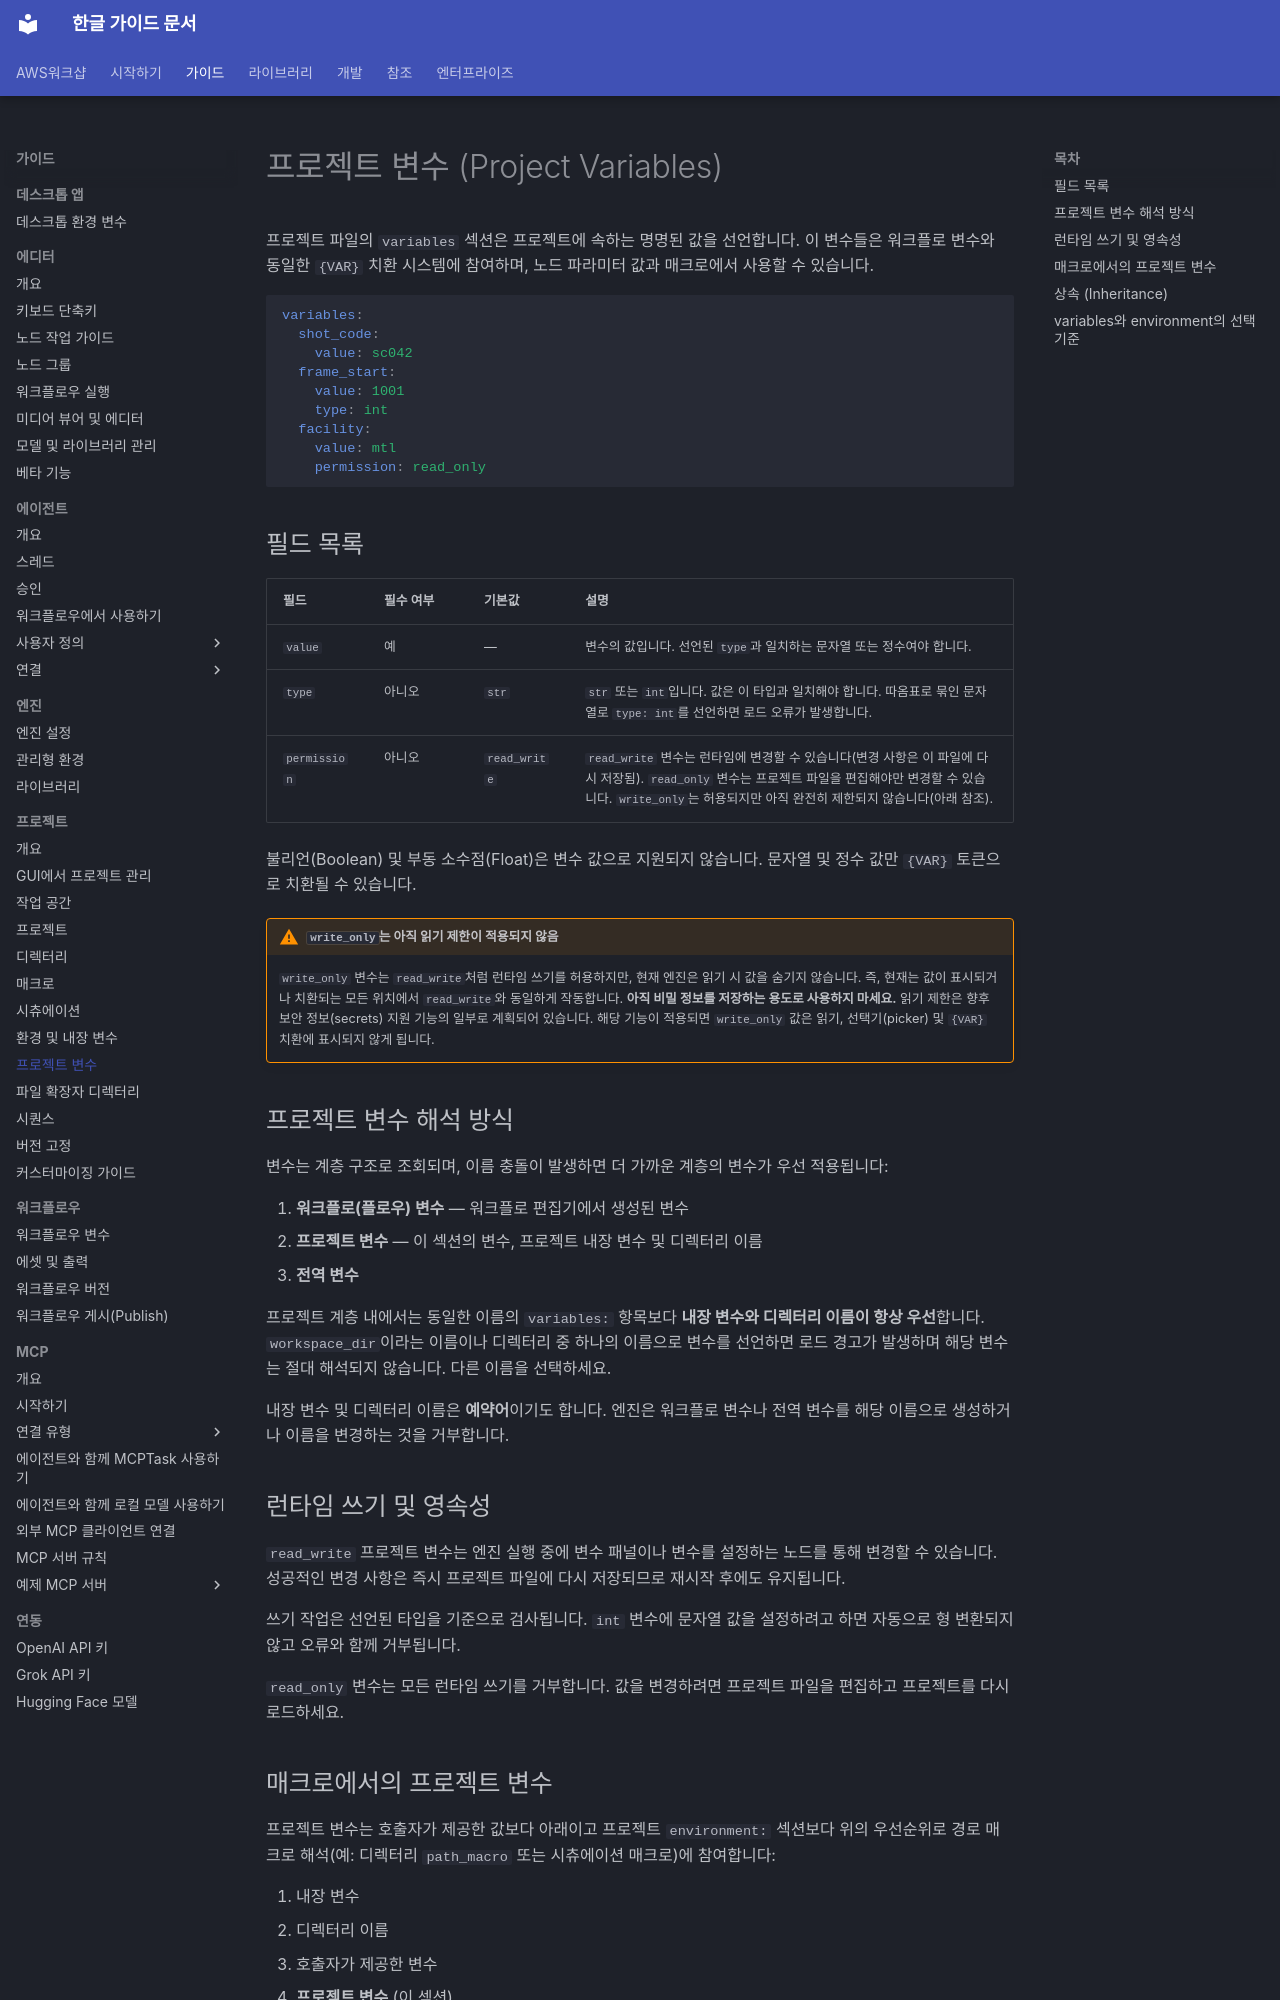

repository: fdotbeomhee/fnkr_gtn_doc · page: guides/projects/variables/index.html · generator: mkdocs

# 프로젝트 변수 (Project Variables) {: #project-variables }

프로젝트 파일의 `variables` 섹션은 프로젝트에 속하는 명명된 값을 선언합니다. 이 변수들은 워크플로 변수와 동일한 `{VAR}` 치환 시스템에 참여하며, 노드 파라미터 값과 매크로에서 사용할 수 있습니다.

```yaml
variables:
  shot_code:
    value: sc042
  frame_start:
    value: 1001
    type: int
  facility:
    value: mtl
    permission: read_only
```

## 필드 목록

| 필드         | 필수 여부 | 기본값       | 설명                                                                                                                                                                                                                                  |
| ------------ | --------- | ------------ | ------------------------------------------------------------------------------------------------------------------------------------------------------------------------------------------------------------------------------------- |
| `value`      | 예        | —            | 변수의 값입니다. 선언된 `type`과 일치하는 문자열 또는 정수여야 합니다.                                                                                                                                                               |
| `type`       | 아니오    | `str`        | `str` 또는 `int`입니다. 값은 이 타입과 일치해야 합니다. 따옴표로 묶인 문자열로 `type: int`를 선언하면 로드 오류가 발생합니다.                                                                                                        |
| `permission` | 아니오    | `read_write` | `read_write` 변수는 런타임에 변경할 수 있습니다(변경 사항은 이 파일에 다시 저장됨). `read_only` 변수는 프로젝트 파일을 편집해야만 변경할 수 있습니다. `write_only`는 허용되지만 아직 완전히 제한되지 않습니다(아래 참조).            |

불리언(Boolean) 및 부동 소수점(Float)은 변수 값으로 지원되지 않습니다. 문자열 및 정수 값만 `{VAR}` 토큰으로 치환될 수 있습니다.

!!! warning "`write_only`는 아직 읽기 제한이 적용되지 않음"

    `write_only` 변수는 `read_write`처럼 런타임 쓰기를 허용하지만, 현재 엔진은 읽기 시 값을 숨기지 않습니다. 즉, 현재는 값이 표시되거나 치환되는 모든 위치에서 `read_write`와 동일하게 작동합니다. **아직 비밀 정보를 저장하는 용도로 사용하지 마세요.** 읽기 제한은 향후 보안 정보(secrets) 지원 기능의 일부로 계획되어 있습니다. 해당 기능이 적용되면 `write_only` 값은 읽기, 선택기(picker) 및 `{VAR}` 치환에 표시되지 않게 됩니다.

## 프로젝트 변수 해석 방식

변수는 계층 구조로 조회되며, 이름 충돌이 발생하면 더 가까운 계층의 변수가 우선 적용됩니다:

1. **워크플로(플로우) 변수** — 워크플로 편집기에서 생성된 변수
1. **프로젝트 변수** — 이 섹션의 변수, 프로젝트 내장 변수 및 디렉터리 이름
1. **전역 변수**

프로젝트 계층 내에서는 동일한 이름의 `variables:` 항목보다 **내장 변수와 디렉터리 이름이 항상 우선**합니다. `workspace_dir`이라는 이름이나 디렉터리 중 하나의 이름으로 변수를 선언하면 로드 경고가 발생하며 해당 변수는 절대 해석되지 않습니다. 다른 이름을 선택하세요.

내장 변수 및 디렉터리 이름은 **예약어**이기도 합니다. 엔진은 워크플로 변수나 전역 변수를 해당 이름으로 생성하거나 이름을 변경하는 것을 거부합니다.
